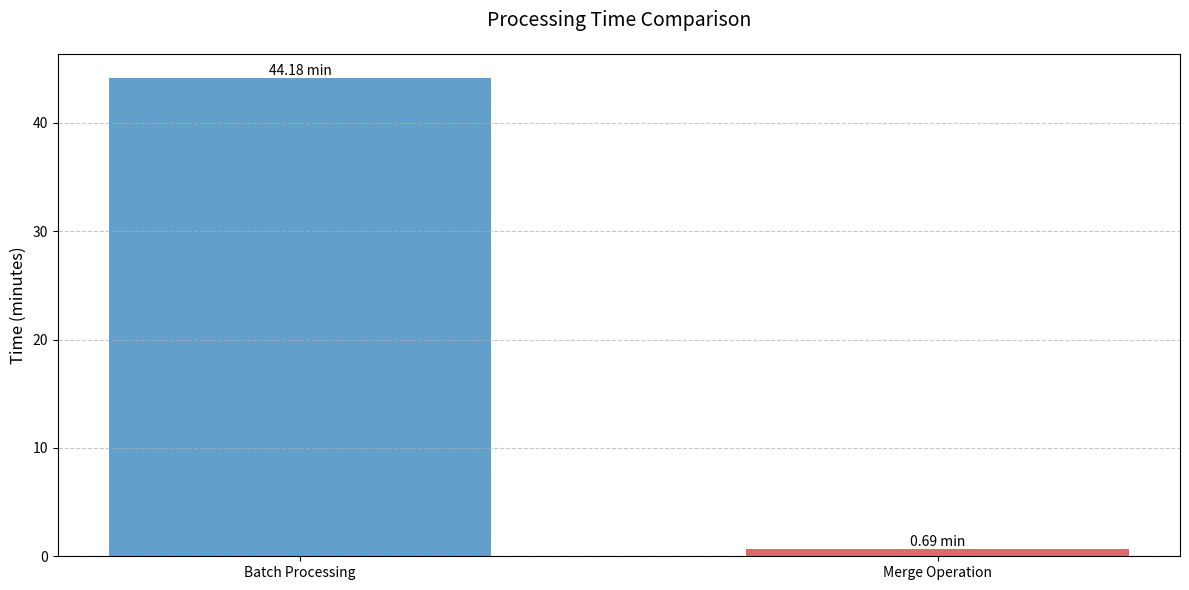

This figure's Python source:
import matplotlib.pyplot as plt
import numpy as np

def create_time_comparison_plot():
    # Get time data from the three runs
    batch_times = [2863.80011343956, 2534.064381122589, 2553.7528042793274]  # in seconds
    merge_times = [31.775514364242554, 32.17046093940735, 60.3819842338562]  # in seconds
    
    # Convert to minutes for better readability
    batch_times_min = [t/60 for t in batch_times]
    merge_times_min = [t/60 for t in merge_times]
    
    # Calculate averages
    avg_batch = np.mean(batch_times_min)
    avg_merge = np.mean(merge_times_min)
    
    # Create bar plot
    plt.figure(figsize=(12, 6))
    bars = plt.bar([0, 1], 
                  [avg_batch, avg_merge],
                  color=['#1f77b4', '#d62728'],
                  alpha=0.7,
                  width=0.6)
    
    # Customize plot
    plt.title('Processing Time Comparison', fontsize=14, pad=20)
    plt.ylabel('Time (minutes)', fontsize=12)
    plt.xticks([0, 1], ['Batch Processing', 'Merge Operation'], fontsize=10)
    
    # Add value labels on top of each bar
    for bar in bars:
        height = bar.get_height()
        plt.text(bar.get_x() + bar.get_width()/2., height,
                f'{height:.2f} min',
                ha='center', va='bottom')
    
    # Add grid for better readability
    plt.grid(True, linestyle='--', alpha=0.7, axis='y')
    
    # Adjust layout
    plt.tight_layout()
    
    # Save plot
    plt.savefig('time_comparison.png', dpi=300, bbox_inches='tight')
    plt.close()
    
    # Print exact values
    print("\nExact averages:")
    print(f"Batch Processing: {avg_batch:.2f} minutes ({avg_batch*60:.2f} seconds)")
    print(f"Merge Operation: {avg_merge:.2f} minutes ({avg_merge*60:.2f} seconds)")

if __name__ == "__main__":
    create_time_comparison_plot()
